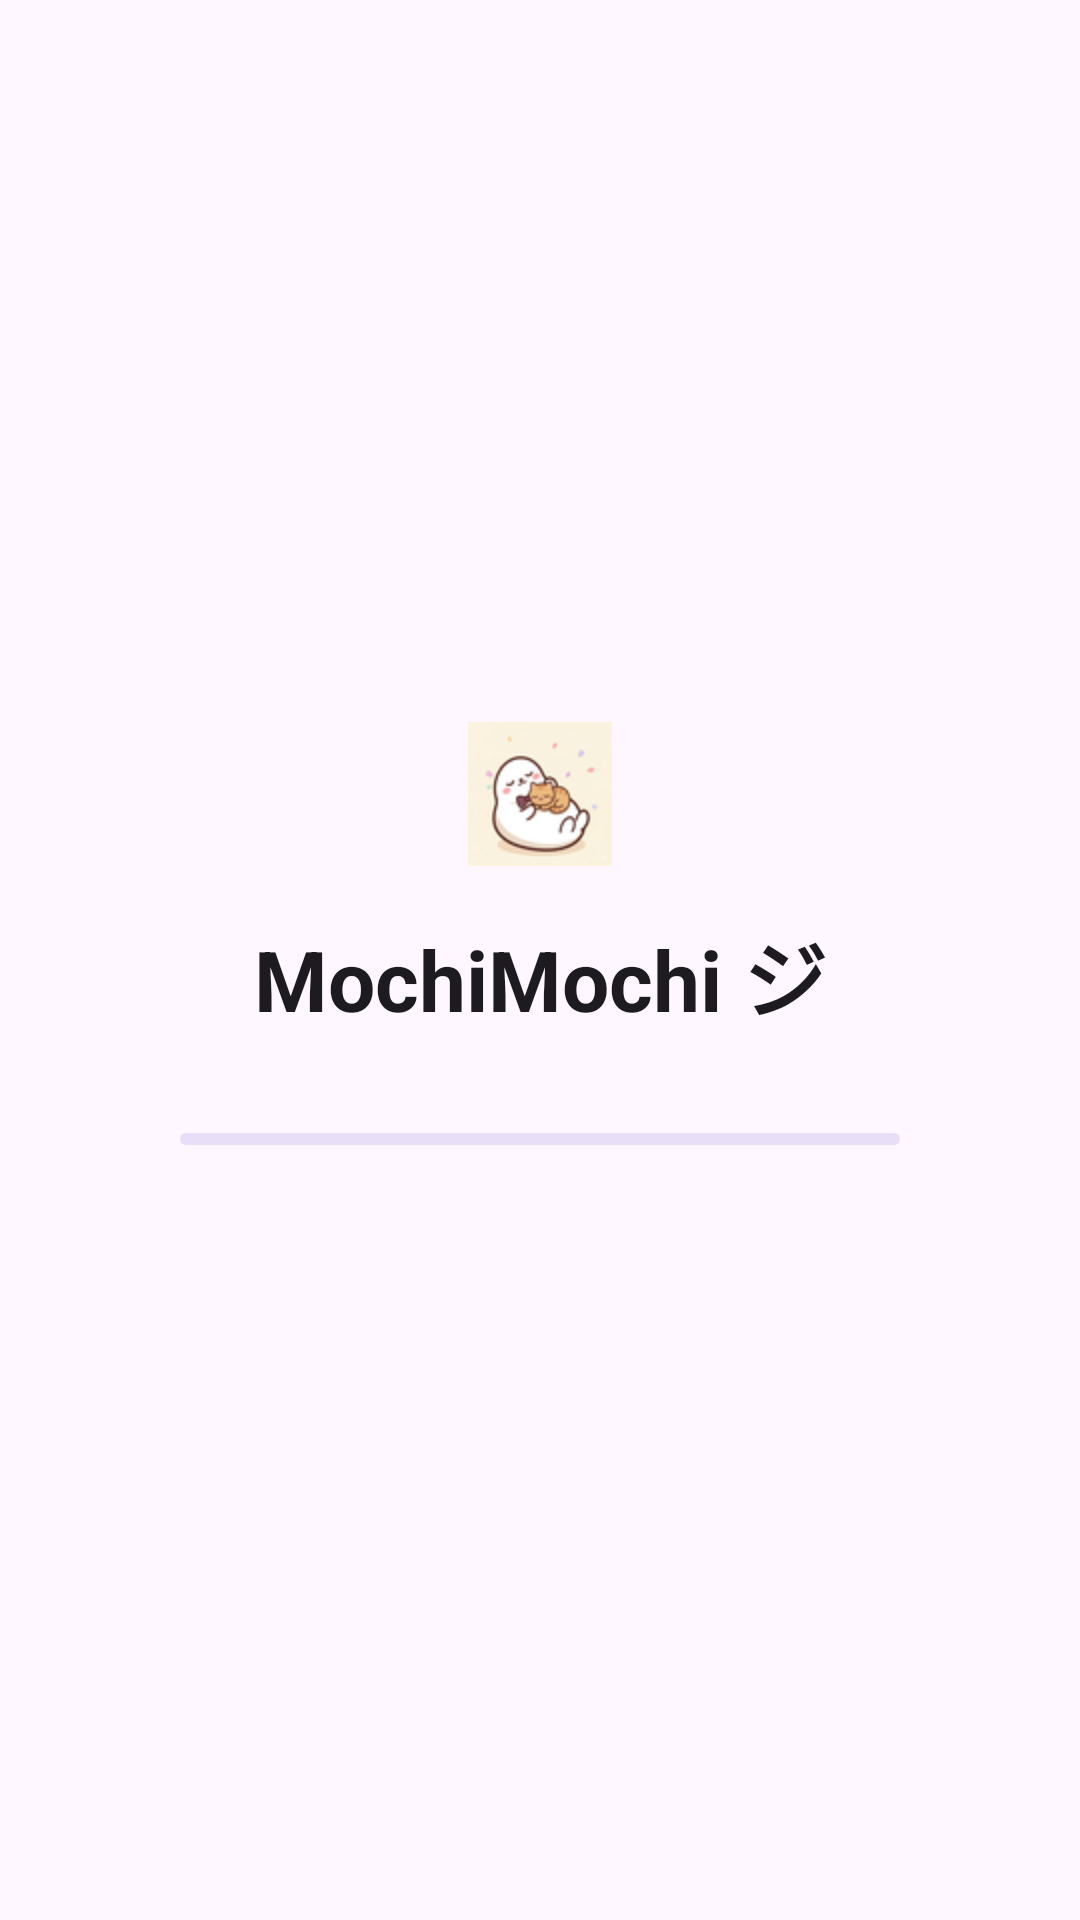

Produce the Android XML layout that renders to this screen, including the resource entries it uses.
<!-- AndroidManifest.xml: application theme AppTheme -->
<!-- res/layout/activity_entry.xml -->
<?xml version="1.0" encoding="utf-8"?>
<androidx.constraintlayout.widget.ConstraintLayout xmlns:android="http://schemas.android.com/apk/res/android"
    xmlns:app="http://schemas.android.com/apk/res-auto"
    xmlns:tools="http://schemas.android.com/tools"
    android:layout_width="match_parent"
    android:layout_height="match_parent"
    android:background="?android:attr/windowBackground"
    android:fitsSystemWindows="true">

    <androidx.appcompat.widget.AppCompatTextView
        android:id="@+id/logo_container"
        android:layout_width="wrap_content"
        android:layout_height="wrap_content"
        android:drawablePadding="16dp"
        android:gravity="center"
        android:text="@string/app_name"
        android:textAppearance="?attr/textAppearanceHeadlineMedium"
        android:textStyle="bold"
        app:drawableTopCompat="@mipmap/ic_launcher_round"
        app:layout_constraintBottom_toBottomOf="parent"
        app:layout_constraintEnd_toEndOf="parent"
        app:layout_constraintStart_toStartOf="parent"
        app:layout_constraintTop_toTopOf="parent"
        app:layout_constraintVertical_bias="0.45"
        tools:drawableTopCompat="@mipmap/ic_launcher"
        tools:text="MochiMochi ジ" />

    <com.google.android.material.progressindicator.LinearProgressIndicator
        android:id="@+id/entry_activity_progress"
        android:layout_width="240dp"
        android:layout_height="wrap_content"
        android:layout_marginTop="32dp"
        android:indeterminate="true"
        app:trackCornerRadius="4dp"
        app:layout_constraintEnd_toEndOf="parent"
        app:layout_constraintStart_toStartOf="parent"
        app:layout_constraintTop_toBottomOf="@id/logo_container" />

    <TextView
        android:id="@+id/import_status_text"
        android:layout_width="wrap_content"
        android:layout_height="wrap_content"
        android:layout_marginTop="12dp"
        android:textAppearance="?attr/textAppearanceLabelSmall"
        android:textColor="?attr/colorOnSurfaceVariant"
        android:visibility="gone"
        app:layout_constraintEnd_toEndOf="parent"
        app:layout_constraintStart_toStartOf="parent"
        app:layout_constraintTop_toBottomOf="@id/entry_activity_progress"
        tools:text="Importing sticker 5 of 30..."
        tools:visibility="visible" />

    <TextView
        android:id="@+id/error_message"
        android:layout_width="0dp"
        android:layout_height="wrap_content"
        android:layout_marginHorizontal="32dp"
        android:layout_marginBottom="32dp"
        android:gravity="center"
        android:textColor="?attr/colorError"
        android:visibility="gone"
        app:layout_constraintBottom_toBottomOf="parent"
        app:layout_constraintEnd_toEndOf="parent"
        app:layout_constraintStart_toStartOf="parent"
        tools:text="Failed to load sticker packs. Please check your storage permissions."
        tools:visibility="visible" />

</androidx.constraintlayout.widget.ConstraintLayout>
<!-- resources referenced by this layout -->
<resources>
  <!-- mipmap ic_launcher: png bitmap (mipmap-mdpi, 459 bytes) -->
  <!-- mipmap ic_launcher_round: png bitmap (mipmap-hdpi, 10864 bytes) -->
  <string name="app_name">MochiMochi ジ</string>
  <style name="AppTheme" parent="Theme.Material3.DayNight.NoActionBar">
          
          <item name="android:statusBarColor">@android:color/transparent</item>
          
          <item name="android:windowLightStatusBar" tools:targetApi="m">true</item>
          
          <item name="colorControlNormal">?attr/colorOnSurface</item>
  
          
          <item name="android:windowAnimationStyle">@style/WindowAnimations</item>
  
          <item name="materialButtonStyle">@style/AppButtonStyle</item>
      </style>
  <style name="WindowAnimations">
          <item name="android:activityOpenEnterAnimation">@anim/slide_in_right</item>
          <item name="android:activityOpenExitAnimation">@anim/slide_out_left</item>
          <item name="android:activityCloseEnterAnimation">@anim/slide_in_left</item>
          <item name="android:activityCloseExitAnimation">@anim/slide_out_right</item>
      </style>
  <style name="AppButtonStyle" parent="Widget.Material3.Button">
          <item name="shapeAppearanceOverlay">@style/ButtonShapeAppearance</item>
      </style>
  <style name="ButtonShapeAppearance" parent="">
          <item name="cornerFamily">rounded</item>
          <item name="cornerSize">20dp</item>
      </style>
</resources>
